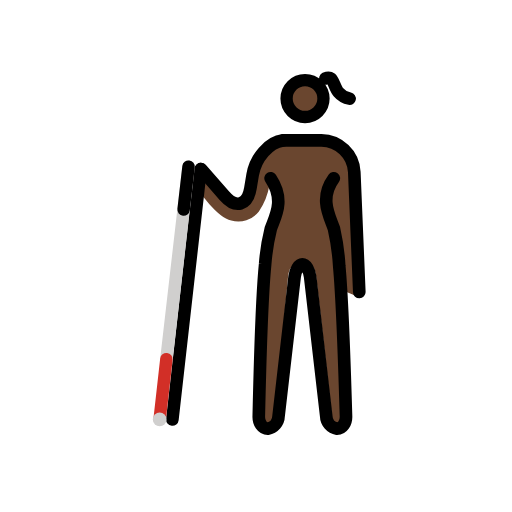
t = 0.00 s
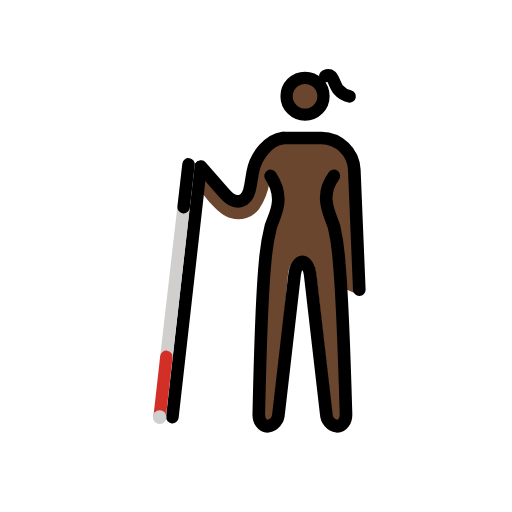
t = 0.48 s
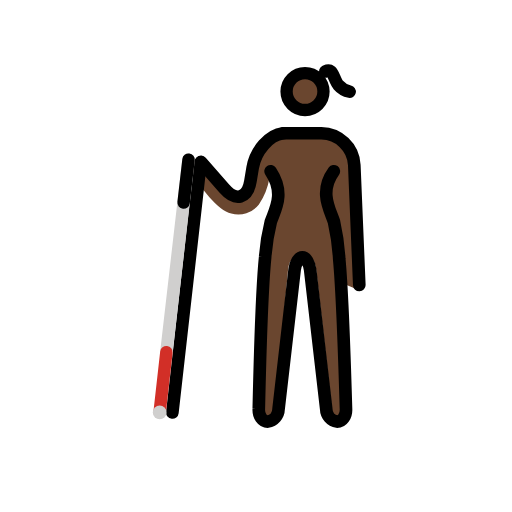
t = 1.43 s
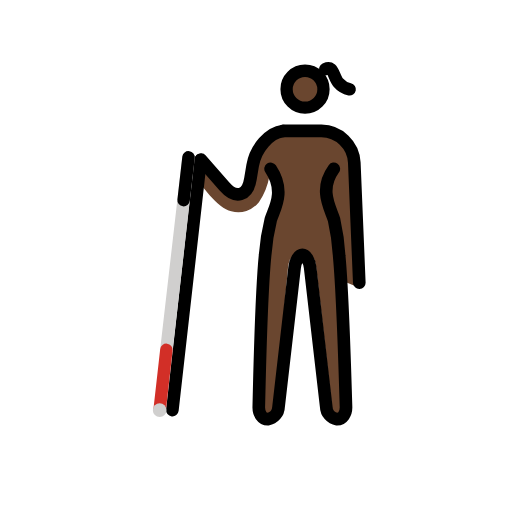
t = 1.90 s
t = 2.38 s: frame unchanged from t = 1.43 s, image omitted
t = 3.33 s: frame unchanged from t = 0.48 s, image omitted

The animated SVG that drew these frames (rendered in a browser with its animation timeline set to each time). Animation: 1 SMIL element (animateTransform=1); one cycle of 3.80 s, repeats indefinitely.

<?xml version='1.0' encoding='utf-8'?>
<svg xmlns="http://www.w3.org/2000/svg" id="emoji" viewBox="-5 -5 82 82" width="200" height="200" role="img">
  <title>OpenMoji: woman with white cane: dark skin tone</title><g><g id="color" />
  <g id="skin">
    <path fill="#6a462f" d="M51.3813,21.8414c-.116-2.3275-2.6853-4.16-4.9626-4.1825H40.3458a4.68,4.68,0,0,0-1.4263.2642h0l-.296.0938a4.7155,4.7155,0,0,0-3.0918,3.8862l-.0355.195h0l-.5487,4.3446L33.26,27.6241l-6.7484-6.2427s-1.4771,1.75-.4647,3.1424,3.835,5.39,5.9891,5.7993A4.2139,4.2139,0,0,0,36.465,28.89a10.6877,10.6877,0,0,0,1.6777-4.1646l1.3162,1.4227L37.462,37.3272l-.82,24.9091c-.0325.3191.8251.6521,1.02.9035a.2454.2454,0,0,0,.1539.091c.2166,0,1.1515-.287,1.2315-.9945l2.0853-22.96a5.026,5.026,0,0,1,.31-1.2429l1.1925-.7458h1.6446l.996.6308a4.9891,4.9891,0,0,1,.3562,1.3579L48.2042,62.09c.08.7063.5283,1.1394.7449,1.1394a.2444.2444,0,0,0,.1538-.0912c.1946-.2515.8313-.5207.7983-.84l-.2534-20.9089,2.5,1.0525c-.0529-.12.8628-.7854.8569-.9171Z" />
    <circle cx="43.7867" cy="10.6185" r="3.0665" fill="#6a462f" />
  </g>
  <g id="line">
    <g>
      <path fill="none" stroke="#000" stroke-linecap="round" stroke-linejoin="round" stroke-width="2.0247" d="M38.3385,23.5453c2.3814,3.5766.6854,6.1825.0321,8.0989a33.7866,33.7866,0,0,0-.9086,5.683c-.6078,6.05-1.0149,24.3012-1.0149,24.3012-.0557,1.1136.5821,2.0247,1.4173,2.0247a2.1016,2.1016,0,0,0,1.75-2.0115l2.57-22.3034c.1275-1.1065.6874-2.0116,1.2442-2.0116s1.1136.9051,1.2442,2.0116L47.247,61.6416a2.1016,2.1016,0,0,0,1.75,2.0115c.8352,0,1.473-.9111,1.4173-2.0247,0,0-.5291-18.0621-1.0864-24.0565a36.3223,36.3223,0,0,0-.8371-5.9277c-.6249-1.9259-2.4459-4.7977-.0291-8.0989" />
      <path fill="none" stroke="#000" stroke-linecap="round" stroke-linejoin="round" stroke-width="2.0247" d="M52.5437,41.7679,51.7419,22.533A5.3391,5.3391,0,0,0,46.47,17.4712H40.3953" />
      <g id="line-2">
        <path fill="none" stroke="#000" stroke-linecap="round" stroke-linejoin="round" stroke-width="2.0247" d="M27.1857,22.0562l3.7528,4.29c1.834,2.0949,3.7084,1.5621,4.1662-1.1838L35.4645,23c.4578-2.7465,2.64-5.2417,4.8672-5.52" />
      </g>
      <line x1="27.127" x2="22.6069" y1="22.1251" y2="62.1859" fill="none" stroke="#000" stroke-linecap="round" stroke-miterlimit="10" stroke-width="2.0247" />
    </g>
    <circle cx="43.8524" cy="10.7856" r="2.9545" fill="none" stroke="#000" stroke-miterlimit="10" stroke-width="1.9697" />
    <path fill="none" stroke="#000" stroke-linecap="round" stroke-linejoin="round" stroke-width="2" d="M47.0922,7.5753s.5786-.27.9252.0177c.4081.3372.6856,1.5991,1.168,2.145A3.2605,3.2605,0,0,0,50.9982,10.81" />
  </g>
  <g id="color-foreground">
    <g>
      <line x1="25.1962" x2="21.6472" y1="21.6975" y2="52.5305" fill="none" stroke="#d0cfce" stroke-linecap="round" stroke-miterlimit="10" stroke-width="2" />
      <line x1="21.6472" x2="20.5718" y1="52.5305" y2="62.0921" fill="none" stroke="#d22f27" stroke-linecap="round" stroke-miterlimit="10" stroke-width="2" />
      <circle cx="20.5718" cy="62.1715" r="1.0973" fill="#d0cfce" />
      <line x1="25.1962" x2="24.4068" y1="21.6975" y2="28.5561" fill="none" stroke="#000" stroke-linecap="round" stroke-miterlimit="10" stroke-width="2" />
    </g>
  </g>
<animateTransform attributeName="transform" type="translate" values="0 0;0 -1.5;0 0" dur="3.8s" repeatCount="indefinite" /></g></svg>
